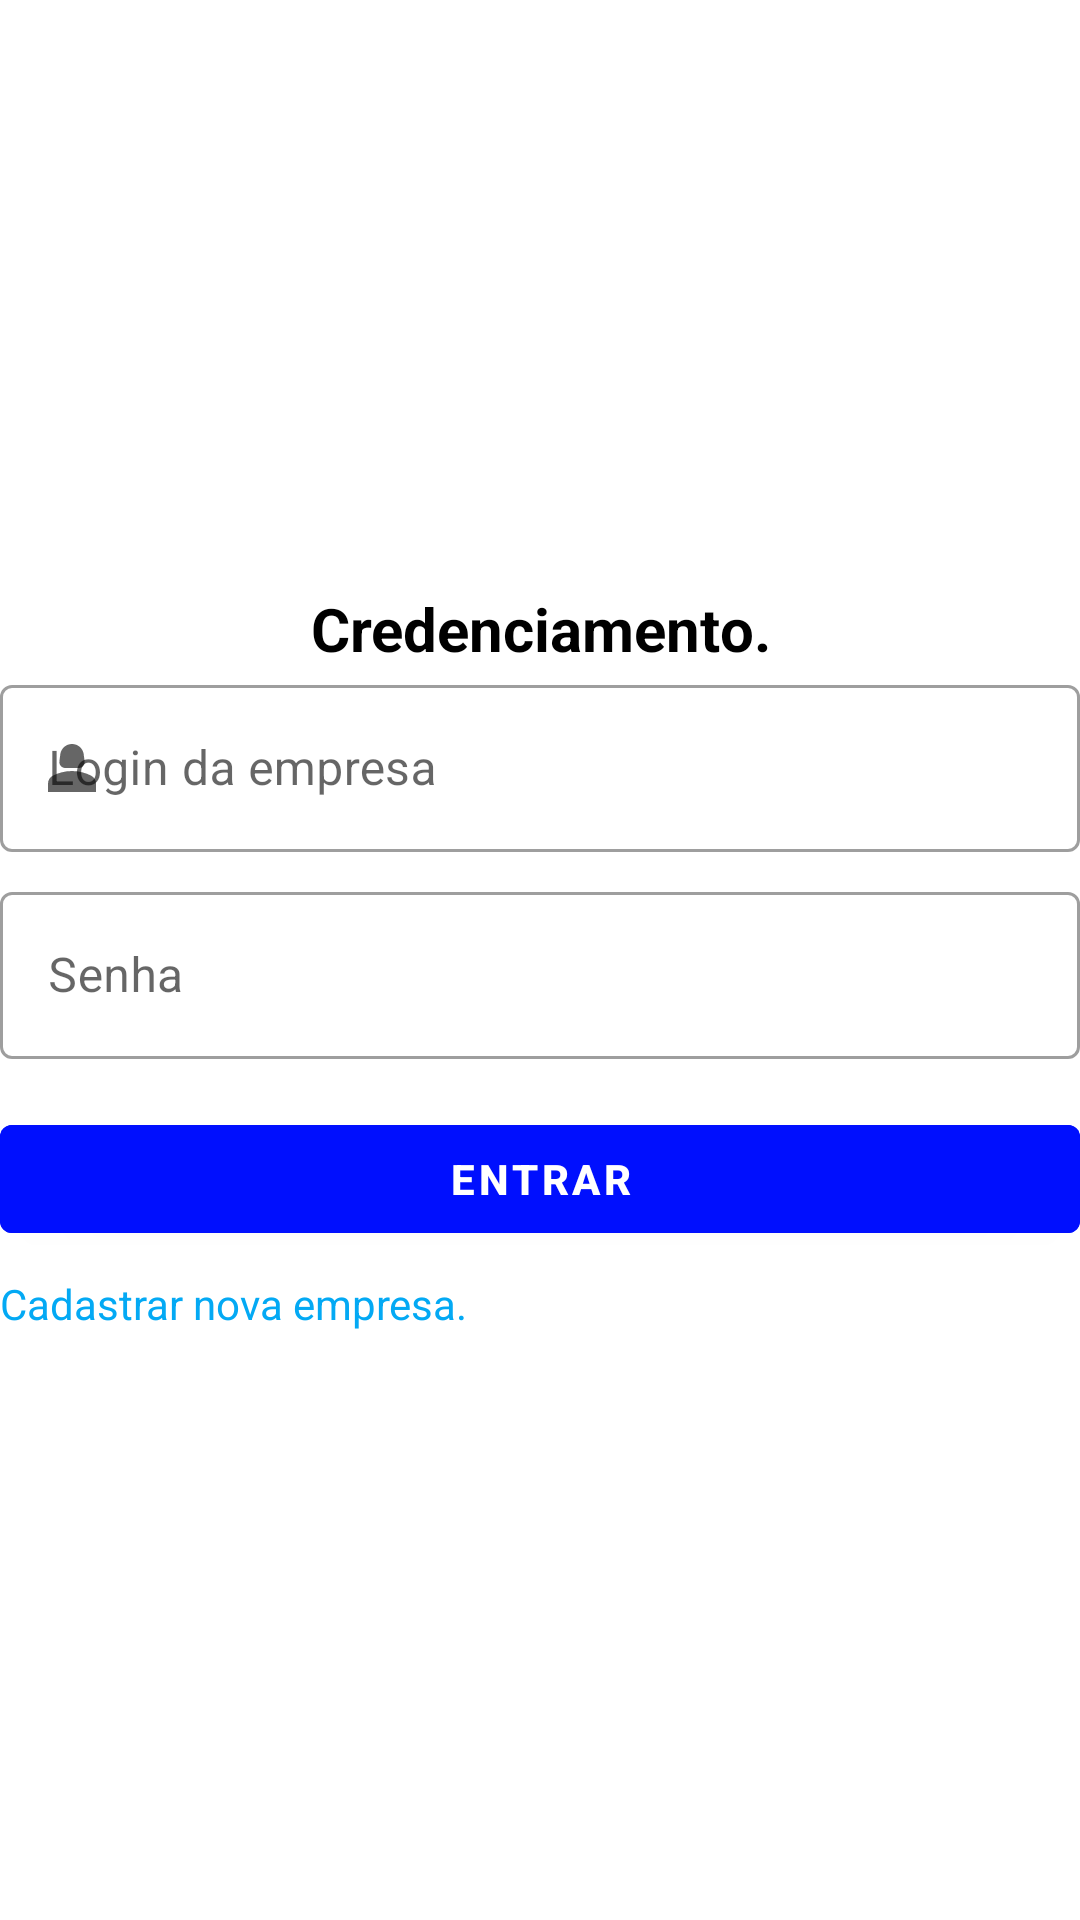

Reconstruct the res/layout file that produces this screen, plus the resources it refers to.
<!-- AndroidManifest.xml: activity theme Theme.MaterialComponents.Light.NoActionBar -->
<!-- res/layout/activity_main.xml -->
<?xml version="1.0" encoding="utf-8"?>
<ScrollView xmlns:android="http://schemas.android.com/apk/res/android"
    xmlns:app="http://schemas.android.com/apk/res-auto"
    xmlns:tools="http://schemas.android.com/tools"
    android:layout_width="match_parent"
    android:layout_height="match_parent"
    android:fillViewport="true">

    <LinearLayout
        android:layout_width="match_parent"
        android:layout_height="match_parent"
        android:layout_gravity="center"
        android:layout_margin="16dp"
        android:foregroundGravity="center"
        android:gravity="center"
        android:orientation="vertical"
        tools:context=".activity.MainActivity">

        <ImageView
            android:id="@+id/imageView"
            android:layout_width="match_parent"
            android:layout_height="wrap_content"
            android:src="@raw/logomaior" />

        <TextView
            android:id="@+id/textView"
            android:layout_width="match_parent"
            android:layout_height="wrap_content"
            android:gravity="center"
            android:text="Credenciamento."
            android:textColor="#000000"
            android:textSize="20sp"
            android:textStyle="bold" />

        <com.google.android.material.textfield.TextInputLayout
            android:id="@+id/login_field"
            style="@style/Widget.MaterialComponents.TextInputLayout.OutlinedBox"
            android:layout_width="match_parent"
            android:layout_height="wrap_content"
            android:hint="@string/login_da_empresa"
            app:startIconDrawable="@drawable/baseline_person_2_24">

            <com.google.android.material.textfield.TextInputEditText
                android:id="@+id/error_login"
                android:layout_width="match_parent"
                android:layout_height="wrap_content"
                android:layout_marginTop="24dp"
                android:layout_marginBottom="8dp" />

        </com.google.android.material.textfield.TextInputLayout>

        <com.google.android.material.textfield.TextInputLayout
            android:id="@+id/senha_field"
            style="@style/Widget.MaterialComponents.TextInputLayout.OutlinedBox"
            android:layout_width="match_parent"
            android:layout_height="wrap_content"
            android:hint="@string/senha"
            app:startIconDrawable="@drawable/baseline_lock_24">

            <com.google.android.material.textfield.TextInputEditText
                android:id="@+id/error_senha"
                android:layout_width="match_parent"
                android:layout_height="wrap_content" />

        </com.google.android.material.textfield.TextInputLayout>

        <Button
            android:id="@+id/entrar_btn"
            android:layout_width="match_parent"
            android:layout_height="wrap_content"
            android:layout_marginTop="16dp"
            android:layout_marginBottom="8dp"
            android:backgroundTint="@color/botao"
            android:drawableTint="#673AB7"
            android:text="Entrar"
            android:textColor="#FFFFFF"
            android:textStyle="bold" />

        <TextView
            android:id="@+id/cadastrar_empresa_text"
            android:layout_width="match_parent"
            android:layout_height="wrap_content"
            android:text="Cadastrar nova empresa."
            android:textColor="#03A9F4" />


    </LinearLayout>
</ScrollView>
<!-- resources referenced by this layout -->
<resources>
  <color name="botao">#000FFE</color>
  <!-- drawable baseline_person_2_24 (drawable) -->
  <vector android:height="24dp" android:tint="#888888"
      android:viewportHeight="24" android:viewportWidth="24"
      android:width="24dp" xmlns:android="http://schemas.android.com/apk/res/android">
      <path android:fillColor="@android:color/white" android:pathData="M18.39,14.56C16.71,13.7 14.53,13 12,13c-2.53,0 -4.71,0.7 -6.39,1.56C4.61,15.07 4,16.1 4,17.22V20h16v-2.78C20,16.1 19.39,15.07 18.39,14.56z"/>
      <path android:fillColor="@android:color/white" android:pathData="M9.78,12h4.44c1.21,0 2.14,-1.06 1.98,-2.26l-0.32,-2.45C15.57,5.39 13.92,4 12,4S8.43,5.39 8.12,7.29L7.8,9.74C7.64,10.94 8.57,12 9.78,12z"/>
  </vector>
  <string name="login_da_empresa">Login da empresa</string>
  <string name="senha">Senha</string>
</resources>
